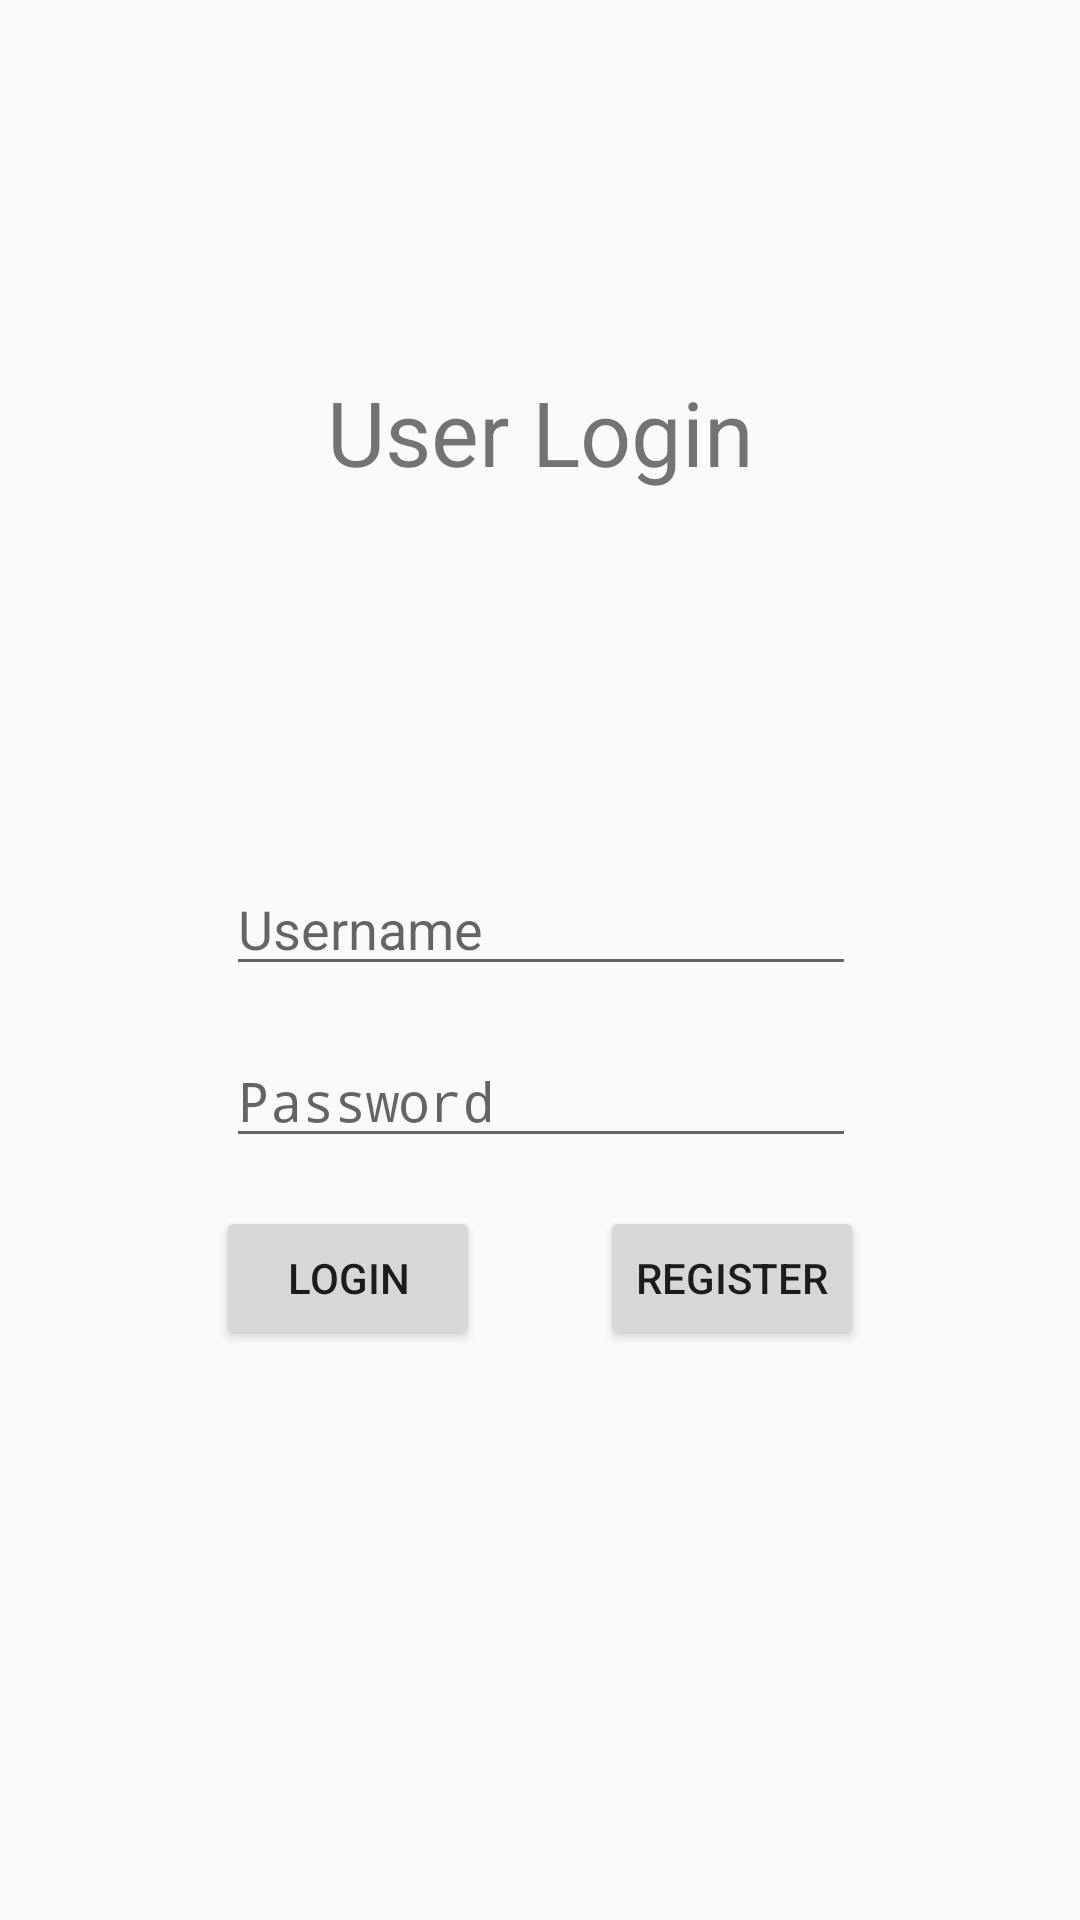

Layout XML and referenced resources for this Android screen:
<!-- AndroidManifest.xml: application theme AppTheme -->
<!-- res/layout/activity_login.xml -->
<?xml version="1.0" encoding="utf-8"?>
<android.support.constraint.ConstraintLayout xmlns:android="http://schemas.android.com/apk/res/android"
    xmlns:app="http://schemas.android.com/apk/res-auto"
    xmlns:tools="http://schemas.android.com/tools"
    android:layout_width="match_parent"
    android:layout_height="match_parent"
    tools:context=".LoginActivity">

    <EditText
        android:id="@+id/et_username_login"
        android:layout_width="wrap_content"
        android:layout_height="wrap_content"
        android:layout_marginBottom="32dp"
        android:layout_marginEnd="8dp"
        android:layout_marginStart="8dp"
        android:layout_marginTop="8dp"
        android:ems="10"
        android:hint="Username"
        android:inputType="textPersonName"
        app:layout_constraintBottom_toBottomOf="parent"
        app:layout_constraintEnd_toEndOf="parent"
        app:layout_constraintHorizontal_bias="0.503"
        app:layout_constraintStart_toStartOf="parent"
        app:layout_constraintTop_toTopOf="parent" />

    <Button
        android:id="@+id/btn_login"
        android:layout_width="wrap_content"
        android:layout_height="wrap_content"
        android:layout_marginStart="32dp"
        android:layout_marginTop="16dp"
        android:text="Login"
        android:onClick="btnLogin_clicked"
        app:layout_constraintEnd_toStartOf="@+id/btn_register"
        app:layout_constraintHorizontal_bias="0.5"
        app:layout_constraintStart_toStartOf="parent"
        app:layout_constraintTop_toBottomOf="@+id/et_password_login" />

    <Button
        android:id="@+id/btn_register"
        android:layout_width="wrap_content"
        android:layout_height="wrap_content"
        android:layout_marginEnd="32dp"
        android:layout_marginTop="16dp"
        android:text="Register"
        android:onClick="btnRegister_clicked"
        app:layout_constraintEnd_toEndOf="parent"
        app:layout_constraintHorizontal_bias="0.5"
        app:layout_constraintStart_toEndOf="@+id/btn_login"
        app:layout_constraintTop_toBottomOf="@+id/et_password_login" />

    <EditText
        android:id="@+id/et_password_login"
        android:layout_width="wrap_content"
        android:layout_height="wrap_content"
        android:layout_marginTop="16dp"
        android:ems="10"
        android:hint="Password"
        android:inputType="textPassword"
        app:layout_constraintEnd_toEndOf="@+id/et_username_login"
        app:layout_constraintStart_toStartOf="@+id/et_username_login"
        app:layout_constraintTop_toBottomOf="@+id/et_username_login" />

    <TextView
        android:id="@+id/tv_login"
        android:layout_width="wrap_content"
        android:layout_height="wrap_content"
        android:layout_marginBottom="8dp"
        android:layout_marginEnd="8dp"
        android:layout_marginStart="8dp"
        android:layout_marginTop="8dp"
        android:text="User Login"
        android:textSize="30sp"
        app:layout_constraintBottom_toTopOf="@+id/et_username_login"
        app:layout_constraintEnd_toEndOf="parent"
        app:layout_constraintStart_toStartOf="parent"
        app:layout_constraintTop_toTopOf="parent" />

</android.support.constraint.ConstraintLayout>
<!-- resources referenced by this layout -->
<resources>
  <style name="AppTheme" parent="Base.Theme.AppCompat.Light.DarkActionBar">
          
          <item name="colorPrimary">@color/colorPrimary</item>
          <item name="colorPrimaryDark">@color/colorPrimaryDark</item>
          <item name="colorAccent">@color/colorAccent</item>
      </style>
  <color name="colorPrimary">#0E7A00</color>
  <color name="colorPrimaryDark">#095000</color>
  <color name="colorAccent">#1462FF</color>
</resources>
